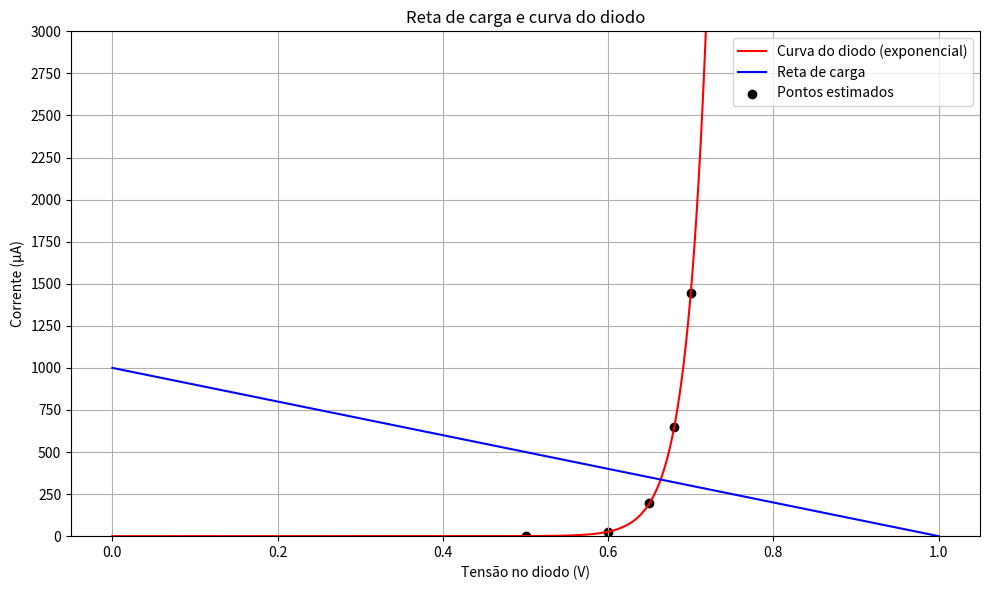

Reproduce this figure in Python.
import numpy as np
import matplotlib.pyplot as plt
from math import exp

# Constantes do circuito
V_plus = 1.0           # Tensão da fonte (V)
R = 1e3                # Resistência (Ohms)
IS = 1e-15             # Corrente de saturação do diodo (A)
VT = 0.025             # Tensão térmica (V)

# Pontos calculados
vd_pontos = np.array([0.5, 0.6, 0.65, 0.68, 0.7, 0.72, 0.75])
id_pontos = np.array([IS * (exp(v / VT) - 1) for v in vd_pontos])

Vd = np.linspace(0.0, 1, 400)
Id_diodo = IS * (np.exp(Vd / VT) - 1)
Id_carga = (V_plus - Vd) / R


plt.figure(figsize=(10, 6))
plt.plot(Vd, Id_diodo * 1e6, label='Curva do diodo (exponencial)', color='red')
plt.plot(Vd, Id_carga * 1e6, label='Reta de carga', color='blue')
plt.scatter(vd_pontos, id_pontos * 1e6, color='black', label='Pontos estimados')

plt.xlabel('Tensão no diodo (V)')
plt.ylabel('Corrente (µA)')
plt.title('Reta de carga e curva do diodo')
plt.grid(True)
plt.legend()
plt.ylim(0, 3000)
plt.yticks(np.arange(0, 3001, 250))
plt.tight_layout()
plt.show()
